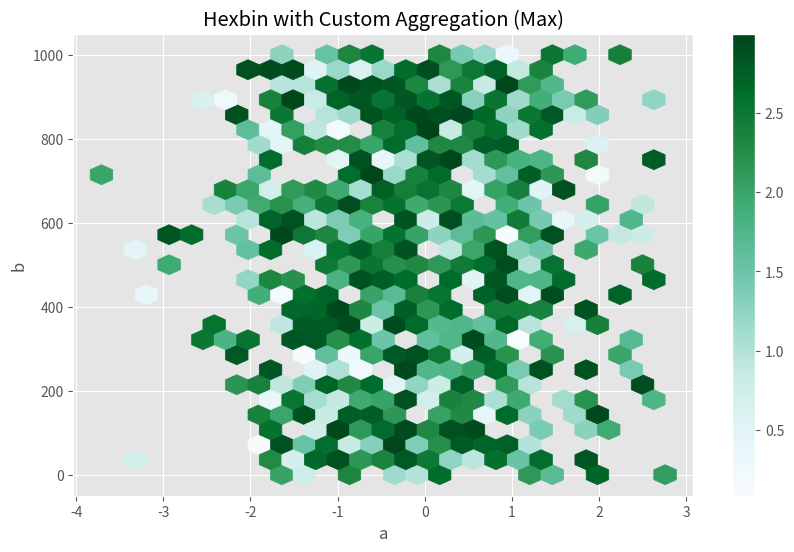
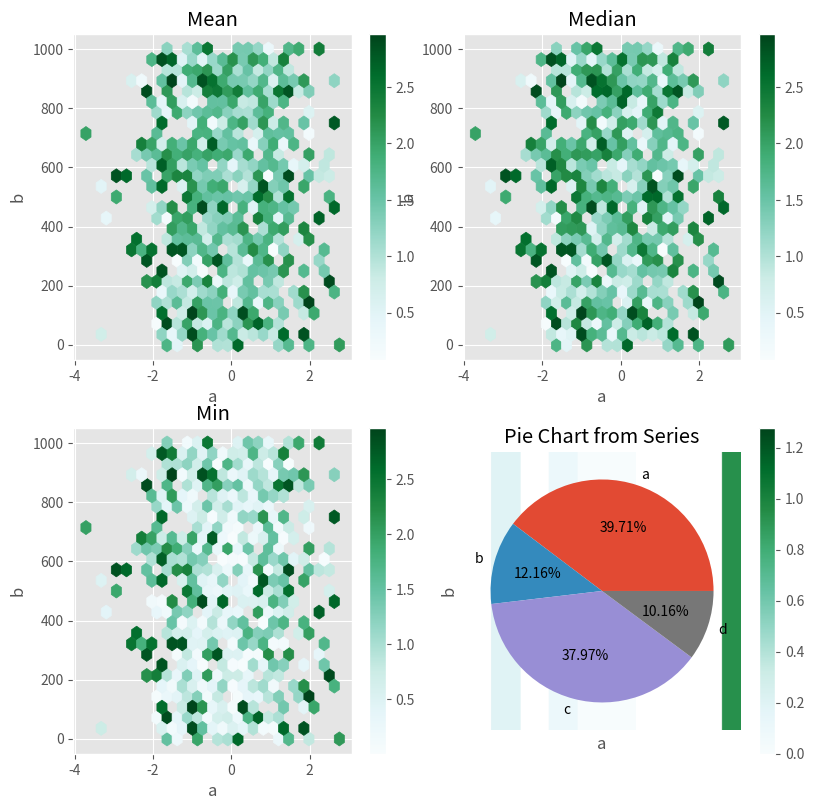
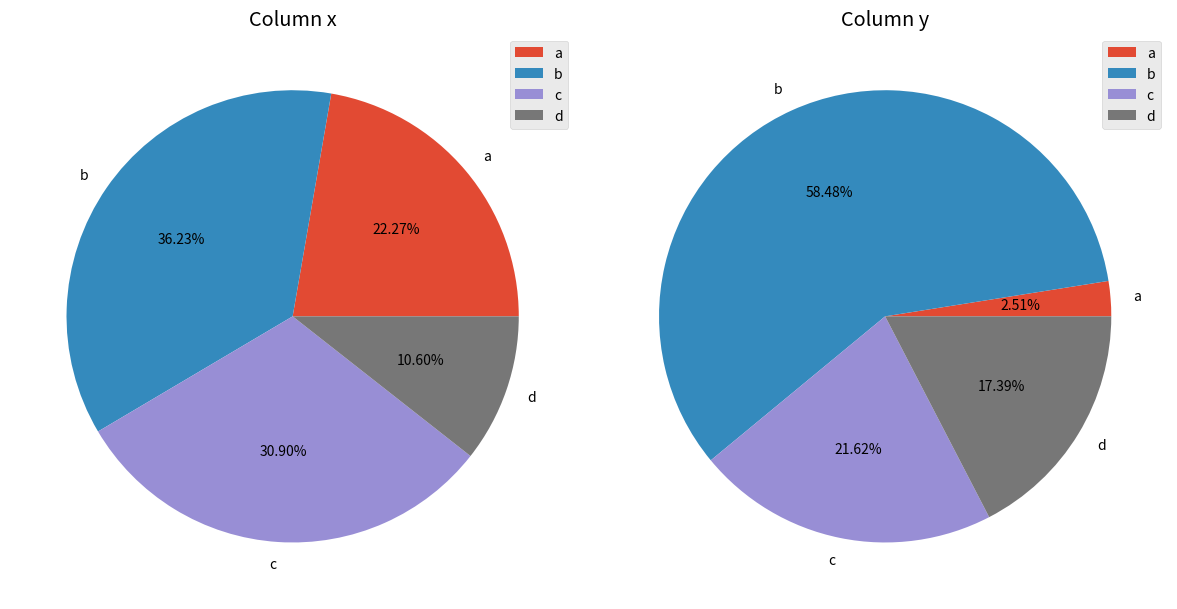
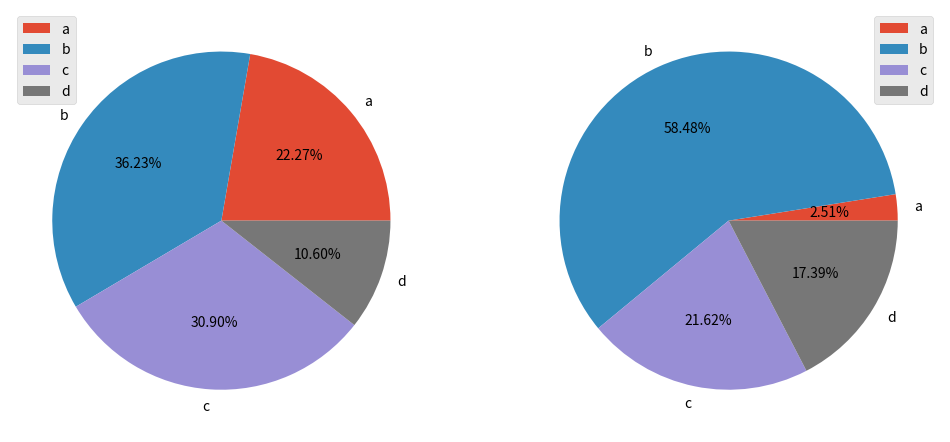
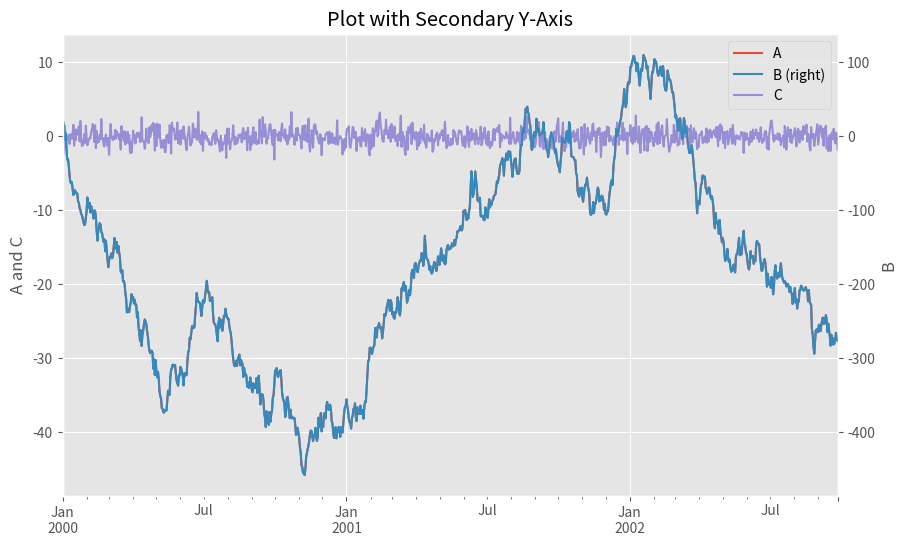
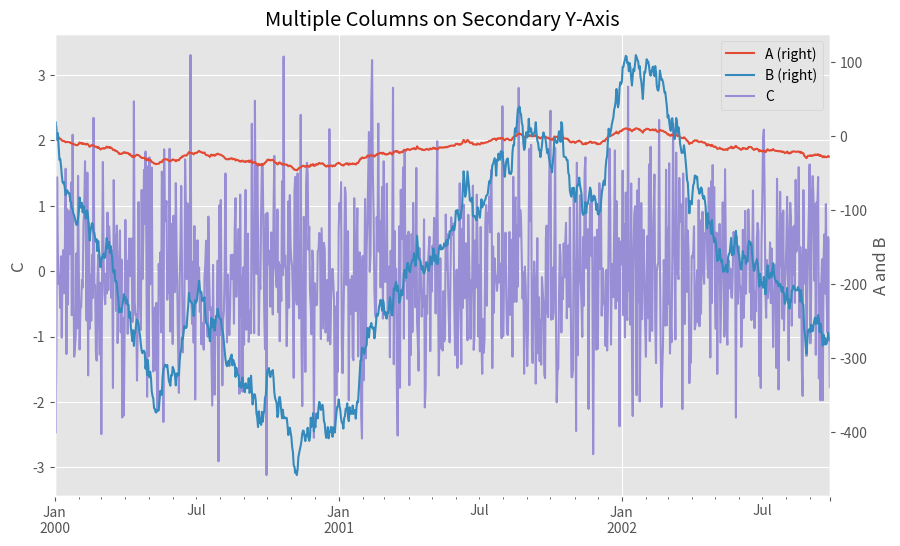
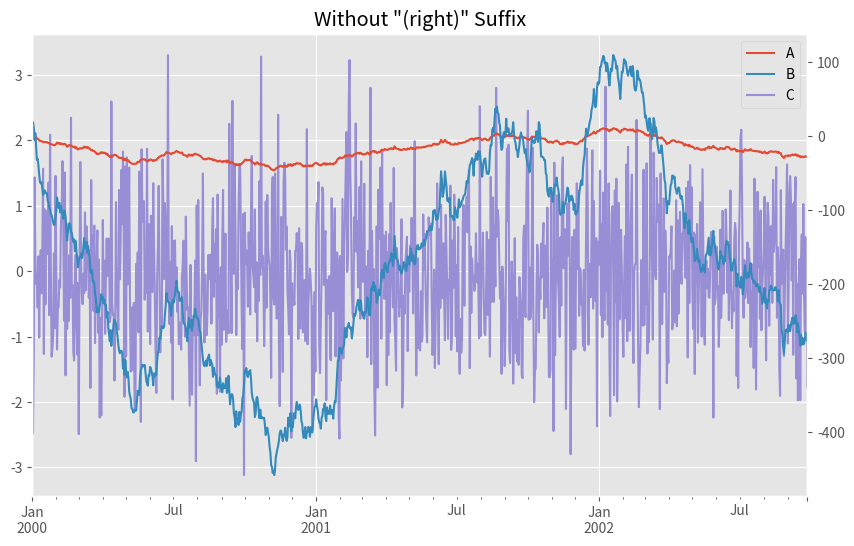
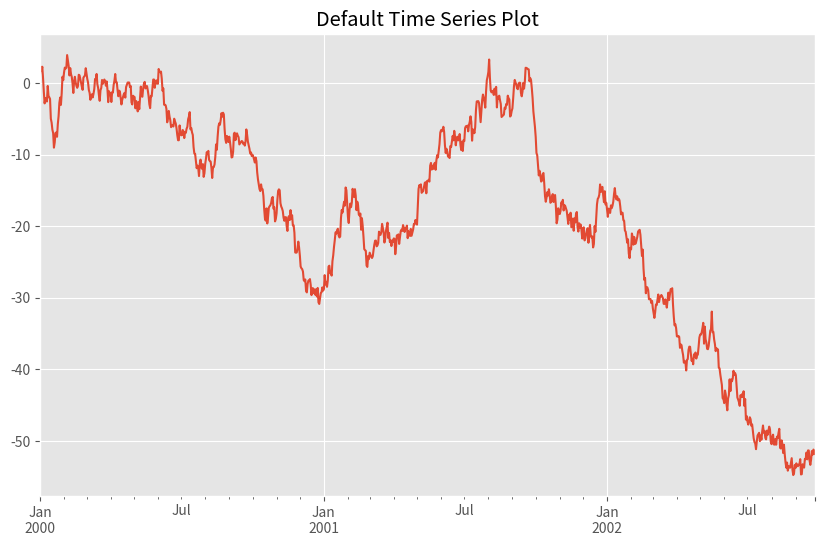
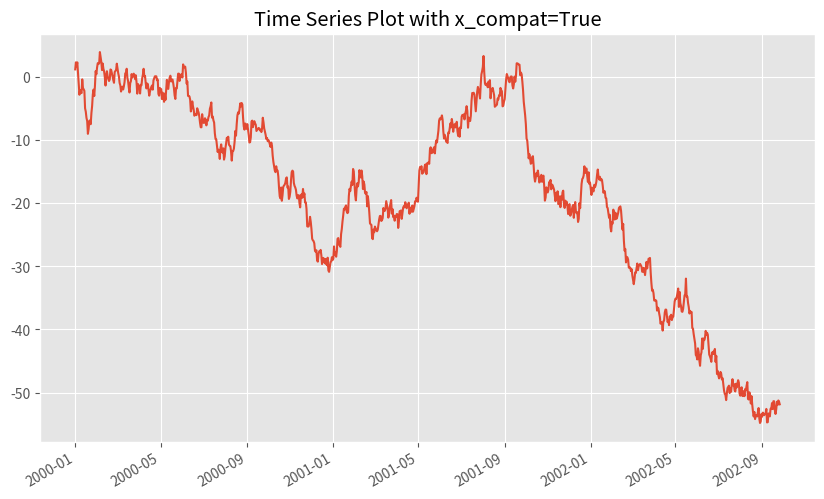
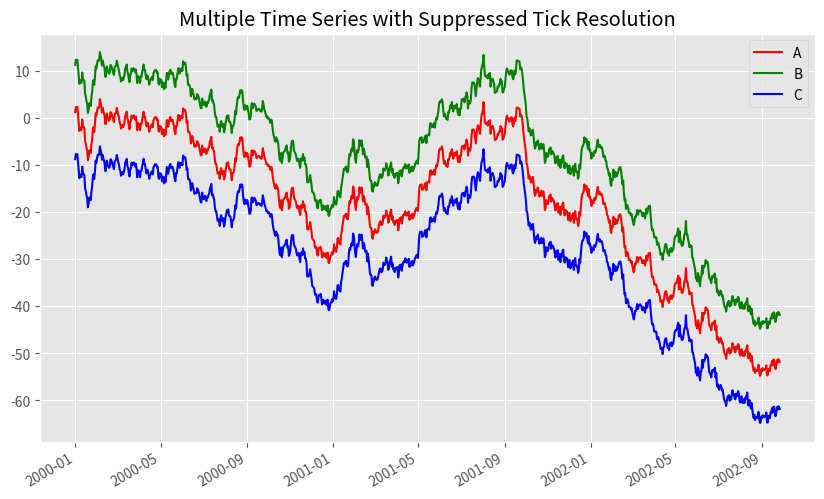
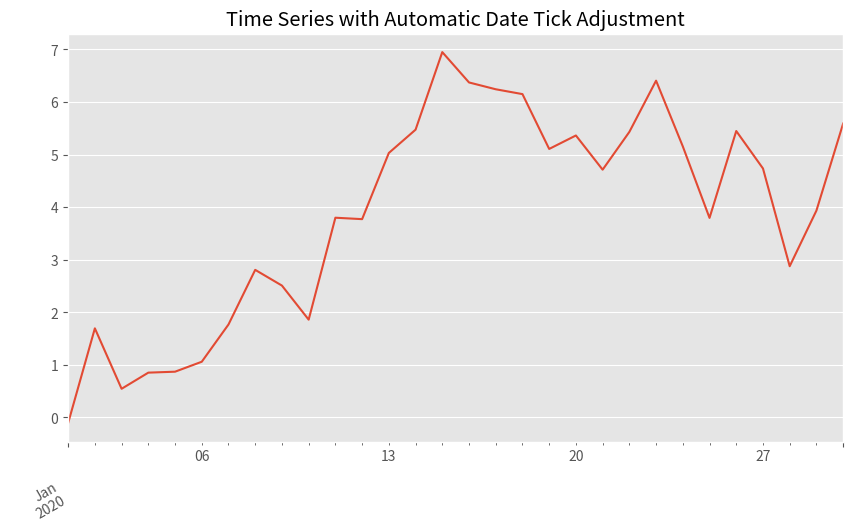
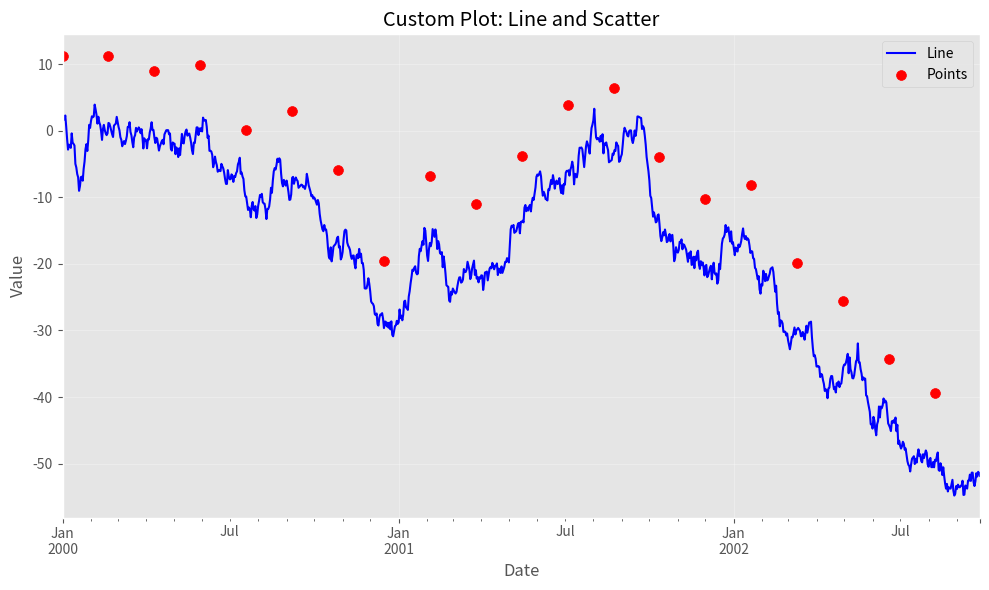

Here is the Python script that generated these plots, in order:
import pandas as pd
import numpy as np
import matplotlib.pyplot as plt

# Set the plotting style
plt.style.use('ggplot')

# Make plots appear in the notebook
%matplotlib inline

# Create a DataFrame for hexbin plot
df = pd.DataFrame(np.random.randn(1000, 2), columns=['a', 'b'])
df['b'] = df['b'] + np.arange(1000)  # Add a trend to 'b'
df['z'] = np.random.uniform(0, 3, 1000)  # Add a column for color mapping

# Create a hexbin plot with custom aggregation
df.plot.hexbin(x='a', y='b', C='z', reduce_C_function=np.max, gridsize=25, 
               figsize=(10, 6), title='Hexbin with Custom Aggregation (Max)')

# Try different aggregation functions
fig, axes = plt.subplots(2, 2, figsize=(12, 10))
df.plot.hexbin(x='a', y='b', C='z', reduce_C_function=np.mean, gridsize=25, 
               title='Mean', ax=axes[0, 0])
df.plot.hexbin(x='a', y='b', C='z', reduce_C_function=np.median, gridsize=25, 
               title='Median', ax=axes[0, 1])
df.plot.hexbin(x='a', y='b', C='z', reduce_C_function=np.min, gridsize=25, 
               title='Min', ax=axes[1, 0])
df.plot.hexbin(x='a', y='b', C='z', reduce_C_function=np.std, gridsize=25, 
               title='Standard Deviation', ax=axes[1, 1])
plt.tight_layout()

# Create a Series for a pie chart
series = pd.Series(3 * np.random.rand(4), 
                  index=['a', 'b', 'c', 'd'], 
                  name='series')

# Create a pie chart
series.plot.pie(figsize=(8, 8), autopct='%.2f%%', title='Pie Chart from Series')

# Create a DataFrame for pie charts
df = pd.DataFrame(3 * np.random.rand(4, 2),
                 index=['a', 'b', 'c', 'd'], 
                 columns=['x', 'y'])

# Create pie charts as subplots
fig, axes = plt.subplots(1, 2, figsize=(12, 6))
df.plot.pie(y='x', ax=axes[0], autopct='%.2f%%', title='Column x')
df.plot.pie(y='y', ax=axes[1], autopct='%.2f%%', title='Column y')
plt.tight_layout()

# Alternative: Create pie charts with subplots=True
df.plot.pie(subplots=True, figsize=(12, 6), autopct='%.2f%%')

# Create a DataFrame for multiple axes
ts = pd.Series(np.random.randn(1000), index=pd.date_range('1/1/2000', periods=1000))
df = pd.DataFrame({
    'A': ts.cumsum(),  # Cumulative sum - will have larger values
    'B': ts.cumsum() * 10,  # Even larger values
    'C': np.random.randn(1000)  # Small values around 0
})

# Plot with secondary y-axis
ax = df.plot(secondary_y=['B'], figsize=(10, 6), title='Plot with Secondary Y-Axis')
ax.set_ylabel('A and C')
ax.right_ax.set_ylabel('B')

# Plot with multiple columns on secondary y-axis
ax = df.plot(secondary_y=['A', 'B'], figsize=(10, 6), 
             title='Multiple Columns on Secondary Y-Axis')
ax.set_ylabel('C')
ax.right_ax.set_ylabel('A and B')

# Plot without the "(right)" suffix
df.plot(secondary_y=['A', 'B'], mark_right=False, figsize=(10, 6), 
        title='Without "(right)" Suffix')

# Create a time series DataFrame
ts = pd.Series(np.random.randn(1000), index=pd.date_range('1/1/2000', periods=1000))
df = pd.DataFrame({
    'A': ts.cumsum(),
    'B': ts.cumsum() + 10,
    'C': ts.cumsum() - 10
})

# Default behavior
plt.figure(figsize=(10, 6))
df['A'].plot(title='Default Time Series Plot')

# Suppress tick resolution adjustment
plt.figure(figsize=(10, 6))
df['A'].plot(x_compat=True, title='Time Series Plot with x_compat=True')

# Suppress tick resolution adjustment for multiple plots
plt.figure(figsize=(10, 6))
with pd.plotting.plot_params.use('x_compat', True):
    df['A'].plot(color='r', label='A')
    df['B'].plot(color='g', label='B')
    df['C'].plot(color='b', label='C')
plt.legend()
plt.title('Multiple Time Series with Suppressed Tick Resolution')

# Create a time series with daily data
daily = pd.Series(np.random.randn(30), 
                 index=pd.date_range('1/1/2020', periods=30, freq='D'))
daily = daily.cumsum()

# Create a figure and plot
fig, ax = plt.subplots(figsize=(10, 6))
daily.plot(ax=ax, title='Time Series with Automatic Date Tick Adjustment')

# Automatically format the x-axis date ticks
fig.autofmt_xdate()

# Create a custom plot with a line plot and a scatter plot
fig, ax = plt.subplots(figsize=(10, 6))

# Plot a line
df['A'].plot(ax=ax, style='b-', label='Line')

# Add a scatter plot on the same axes
ax.scatter(df.index[::50], df['B'][::50], color='r', s=50, label='Points')

# Customize the plot
ax.set_title('Custom Plot: Line and Scatter')
ax.set_xlabel('Date')
ax.set_ylabel('Value')
ax.grid(True, alpha=0.3)
ax.legend()

plt.tight_layout()